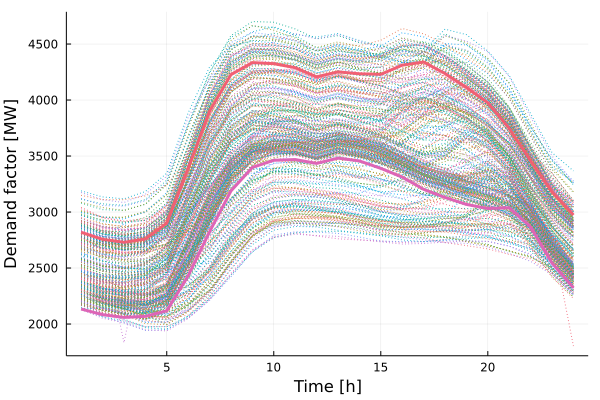

Source data for this figure (header and first rows):
x1, x2
2819, 2134
2756, 2083
2729, 2059
2759, 2069
2901, 2119
3389, 2431
3899, 2824
4228, 3189
4334, 3398
4325, 3462
4289, 3469
4207, 3434
4252, 3481
4234, 3456
4230, 3390
4311, 3312
4339, 3203
4237, 3130
4112, 3068
3975, 3032
3747, 3038
3456, 2867
3180, 2544
2973, 2323
